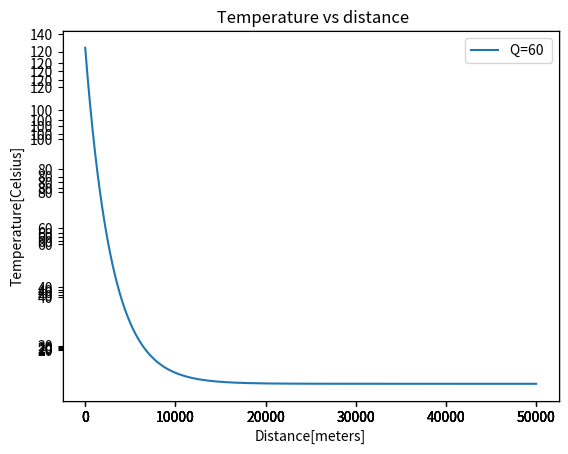

The matplotlib source for this figure:
import numpy as np 
import matplotlib.pyplot as plt
pressure_array = np.zeros(30)
eps = 5*10**-5
ny = 2 *10**-5
d1 = 0.127
d2 = 0.305
h1 = -4000
h2 = -1000
l1 = -h1
l2 = 50000
def pressure_calculator_1(P,D,u,h,l):
	return hydrostatic(P,h) + friction(D,P,u,l)
def friction(D,P,u,l):
	return (-1.8*np.log10((eps/(D*3.7))**1.11 + 6.9/Re(P,u,D)))**-2 *( l*0.5*rho(P)*u**2)/D
def hydrostatic(P,h):
	return -rho(P)*9.81*h 
def rho(P):
	return 0.73*P + 0.123
def Re(P,u,D):
	return rho(P)*u * D/ny
def Temp(T_sea,T0,D,U,m,Cp,x):
	return T_sea + (T0-T_sea)*np.exp(-np.pi*D*U*x/(m*Cp))

T_sea = 7 +273
T0 = 150 + 273
U1 = 9
U2 = 20
Cp = 2000
m = [30,25,20,17,14]
x2 = np.linspace(0,50000,50001)
x1 = np.linspace(0,4000,4001)
Pressure_arr = [360,300,240,180,120]
for i in m:
	temp = Temp(T_sea=(T_sea+T0)/2,T0=T0,D=d1,U=U1,m=i,Cp=Cp,x=x1)
	fig = plt.figure(1)
	ax = fig.add_subplot(111)
	#ax.plot(x1,temp-273)
	temp2 = Temp(T_sea=T_sea,T0=temp[-1],D=d2,U=U2,m=(i*2),Cp=Cp,x=x2)
	ax.plot(x2,temp2-273)
	#print temp-273

ax.legend(["Q=%d " %(2*b) for b in m ])
plt.title(" Temperature vs distance")
plt.xlabel("Distance[meters]")
plt.ylabel("Temperature[Celsius]")
plt.show()


"""
print 30/((0.73*360+0.123)*np.pi*(0.127**2)/4)
print 60/((0.73*345+0.123)*np.pi*(0.305**2)/4)
"""
"""
def constant(x):
	return 50
const = np.linspace(1,30,30)
const[1:] = 50
P_start = 360
i = 0
p2 = P_start
while p2 > 40:
	i+=1
	del_p1 = pressure_calculator_1(P=P_start,D=d1,u=9,h=h1,l=l1)/10**6
	p1 = P_start - del_p1 
	pressure_array[i] = p1
	del_p2 = pressure_calculator_1(P=p1,D=d2,u=3.5,h=h2,l=l2)/10**6
	p2 = p1 - del_p2
	pressure_array[i] = p2
	
	P_start = P_start - 15
	print "Year: ",i, "---", "Pressure topside: ", p2
#print i
#print pressure_array


plt.plot(pressure_array)
plt.plot(const,'r')
plt.axis([1, 30, 0, 400])
plt.title(" Pressure onshore vs time")
plt.xlabel("Time[years]")
plt.ylabel("Pressure[bar]")
plt.show()
"""



